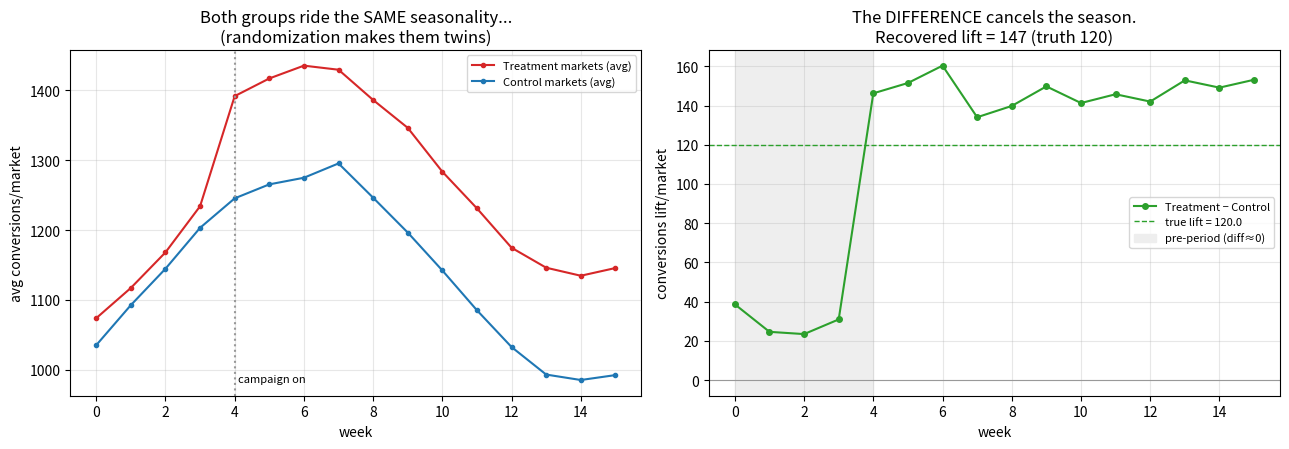

This figure's Python source:
"""Geo experiment intuition: randomization defeats the confound that
broke the regression. Same brutal seasonality everywhere; randomly split
markets into treatment/control; recover a KNOWN true lift by subtraction."""
import numpy as np, matplotlib.pyplot as plt

rng = np.random.default_rng(11)
n_markets = 100
T = 16  # 16-week test
week = np.arange(T)

# Strong shared seasonality (the confounder) hits ALL markets
season = 300 * (0.5 + 0.5*np.sin(2*np.pi*(week-2)/16))   # big swing during test

# Each market has its own baseline size (heterogeneity), but assignment is RANDOM
market_baseline = rng.normal(1000, 150, n_markets)

# Random assignment -- the key step
assign = rng.permutation(n_markets)
treat_idx = assign[:50]
ctrl_idx  = assign[50:]

TRUE_LIFT = 120.0  # campaign truly adds 120 conversions/week/market in treatment

def market_series(base, treated):
    noise = rng.normal(0, 50, T)
    lift = TRUE_LIFT if treated else 0.0
    # campaign runs weeks 4..15 (a ramp), 0 before
    lift_vec = np.where(week >= 4, lift, 0.0)
    return base + season + lift_vec + noise

treat = np.array([market_series(market_baseline[i], True)  for i in treat_idx])
ctrl  = np.array([market_series(market_baseline[i], False) for i in ctrl_idx])

treat_mean = treat.mean(axis=0)
ctrl_mean  = ctrl.mean(axis=0)
diff = treat_mean - ctrl_mean

# estimate lift = avg difference during campaign weeks (4..15)
est_lift = diff[4:].mean()
pre_diff = diff[:4].mean()  # should be ~0 (validates random assignment / parallel pre-period)

print(f"TRUE lift = {TRUE_LIFT}")
print(f"Pre-campaign diff (wks 0-3, should be ~0): {pre_diff:.1f}")
print(f"Estimated lift (wks 4-15 treat-ctrl): {est_lift:.1f}")

fig, axes = plt.subplots(1, 2, figsize=(13, 4.6))
ax = axes[0]
ax.plot(week, treat_mean, color="#d62728", marker="o", ms=3, label="Treatment markets (avg)")
ax.plot(week, ctrl_mean,  color="#1f77b4", marker="o", ms=3, label="Control markets (avg)")
ax.axvline(4, color="#999", ls=":"); ax.text(4.1, ax.get_ylim()[0]+20, "campaign on", fontsize=8)
ax.set_title("Both groups ride the SAME seasonality...\n(randomization makes them twins)")
ax.set_xlabel("week"); ax.set_ylabel("avg conversions/market"); ax.legend(fontsize=8); ax.grid(alpha=0.3)

ax = axes[1]
ax.plot(week, diff, color="#2ca02c", marker="o", ms=4, label="Treatment − Control")
ax.axhline(TRUE_LIFT, color="#2ca02c", ls="--", lw=1, label=f"true lift = {TRUE_LIFT}")
ax.axhline(0, color="#999", lw=0.8)
ax.axvspan(0, 4, color="#eee", label="pre-period (diff≈0)")
ax.set_title(f"The DIFFERENCE cancels the season.\nRecovered lift = {est_lift:.0f} (truth {TRUE_LIFT:.0f})")
ax.set_xlabel("week"); ax.set_ylabel("conversions lift/market"); ax.legend(fontsize=8); ax.grid(alpha=0.3)
plt.tight_layout(); plt.savefig("experiment.png", dpi=120, bbox_inches="tight")
print("saved experiment.png")
